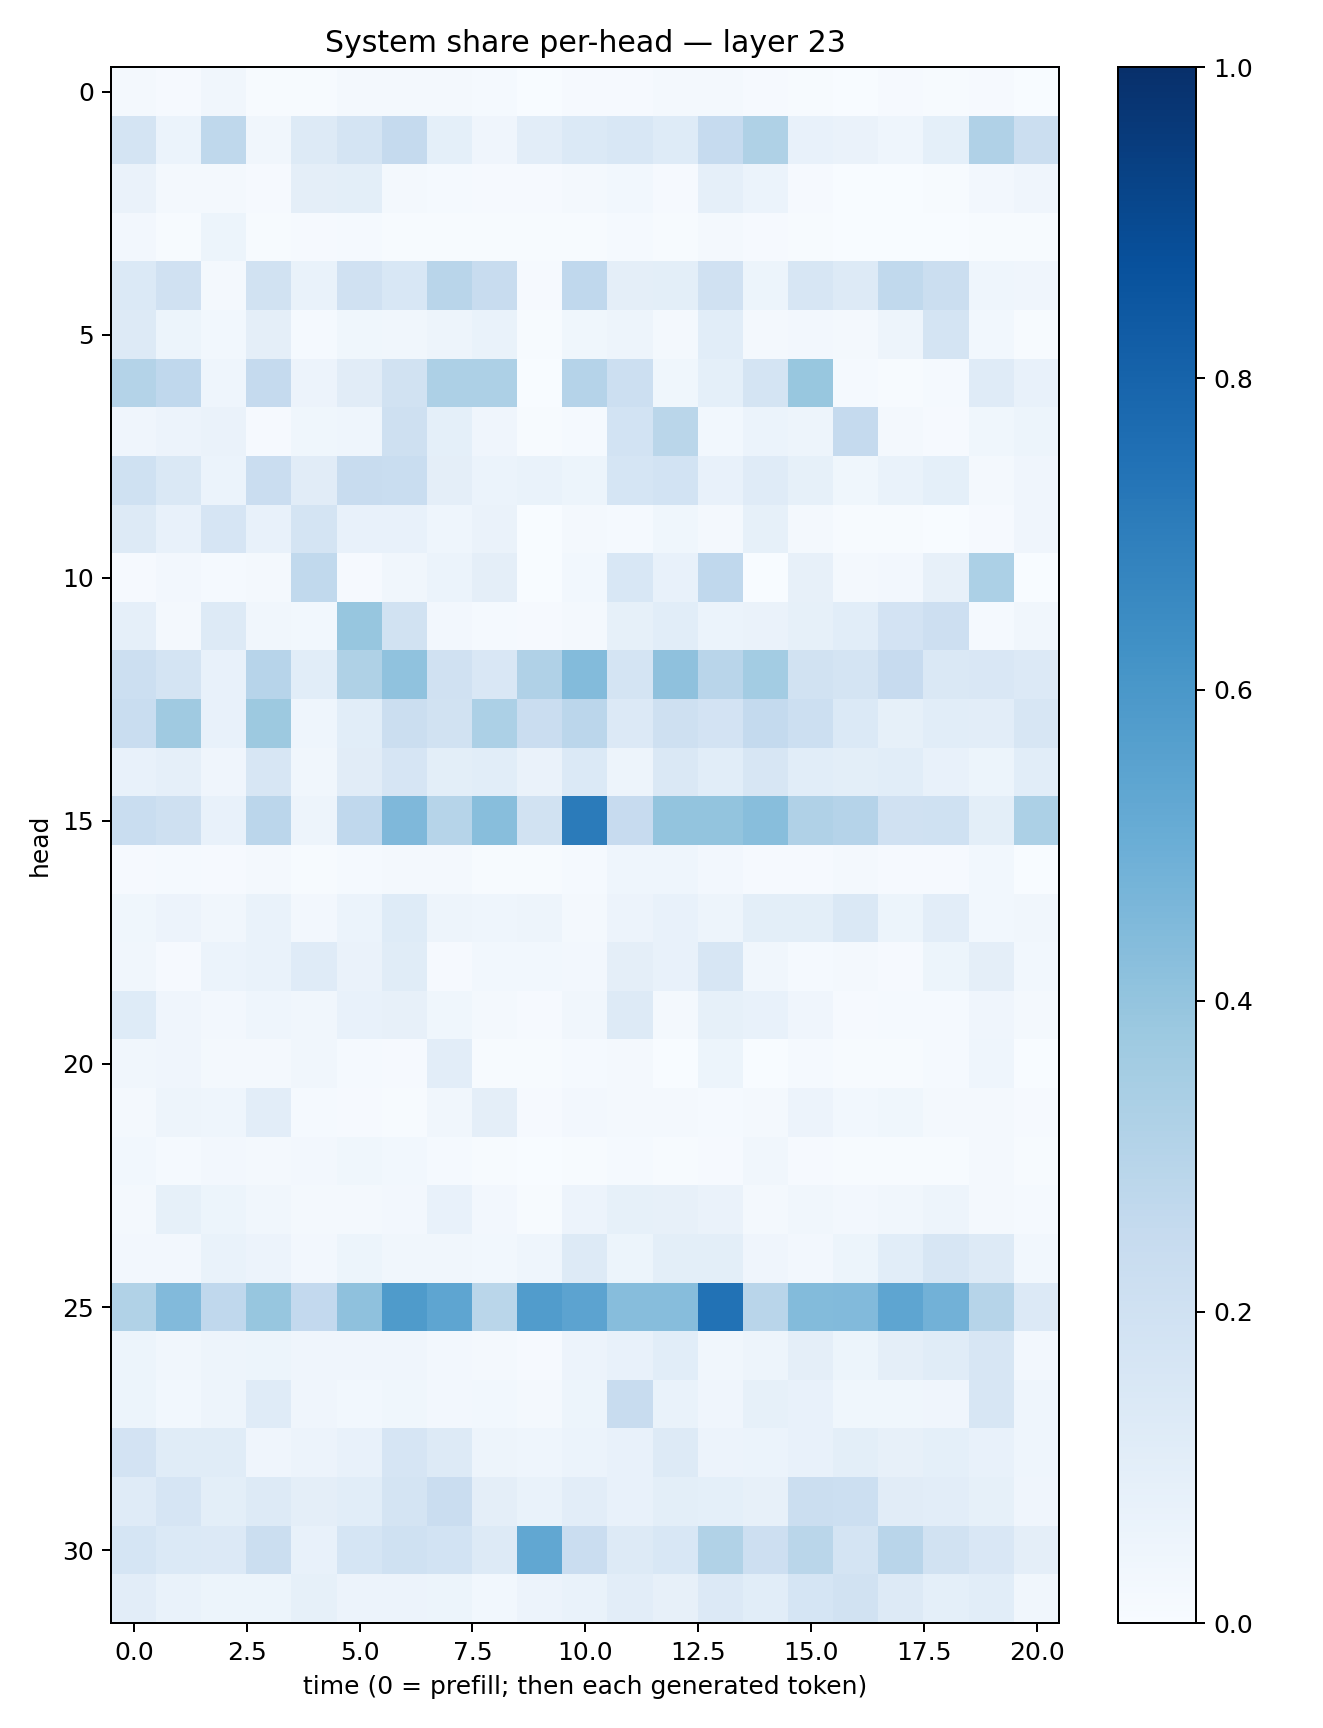

The table this chart was drawn from, first rows:
0.018529424, 0.009621993, 0.032758046, 0.0054206313, 0.006675377, 0.020795109, 0.020791013, 0.017338349, 0.012226186, 0.0031231318, 0.009366475, 0.008403629, 0.01589138, 0.019281736, 0.009290568, 0.004642713, 0.0017472, 0.00823959, 0.0059114685, 0.0093559995, 0.0038623863
0.1742, 0.0602, 0.2702, 0.03404, 0.1276, 0.1755, 0.2525, 0.0918, 0.04011, 0.1047, 0.1392, 0.1539, 0.1224, 0.2488, 0.3205, 0.07724, 0.06529, 0.04638, 0.0902, 0.3183, 0.2261
0.06428, 0.01835, 0.02212, 0.008021, 0.09562, 0.09846, 0.01829, 0.01558, 0.008224, 0.008716, 0.02318, 0.02932, 0.008307, 0.0873, 0.05875, 0.00791, 0.001841, 0.002308, 0.004514, 0.02548, 0.04242
0.02521, 0.007511, 0.05131, 0.005633, 0.009672, 0.01242, 0.004043, 0.005965, 0.00474, 0.005338, 0.007369, 0.01397, 0.006431, 0.01622, 0.009798, 0.005398, 0.001811, 0.001427, 0.003884, 0.007268, 0.006261
0.1388, 0.1975, 0.01811, 0.1916, 0.06966, 0.1961, 0.1529, 0.2914, 0.2419, 0.007976, 0.2687, 0.09453, 0.09863, 0.1969, 0.05093, 0.1584, 0.1313, 0.2624, 0.2258, 0.04465, 0.03953
0.1305, 0.05144, 0.03062, 0.09571, 0.01535, 0.0383, 0.03134, 0.04867, 0.06663, 0.006228, 0.03738, 0.05026, 0.01862, 0.1058, 0.01599, 0.0246, 0.02243, 0.05018, 0.173, 0.02848, 0.007448
0.3065, 0.2662, 0.04412, 0.2523, 0.05774, 0.113, 0.1877, 0.3257, 0.3269, 0.003232, 0.3014, 0.2177, 0.03576, 0.09325, 0.1723, 0.3895, 0.01331, 0.006325, 0.01246, 0.1199, 0.07282
0.04094, 0.05688, 0.06354, 0.0102, 0.03818, 0.04508, 0.2073, 0.0935, 0.03919, 0.005031, 0.01453, 0.1837, 0.2853, 0.02973, 0.06137, 0.04702, 0.2503, 0.02254, 0.01104, 0.03732, 0.05309
0.2008, 0.1463, 0.05985, 0.2288, 0.1132, 0.2421, 0.2324, 0.09437, 0.05879, 0.06658, 0.05383, 0.1712, 0.186, 0.07726, 0.1189, 0.08412, 0.03663, 0.0675, 0.09243, 0.01924, 0.03935
0.132, 0.07456, 0.1645, 0.07093, 0.1736, 0.07524, 0.07506, 0.04384, 0.06348, 0.0015, 0.02168, 0.01489, 0.03762, 0.02291, 0.0824, 0.02174, 0.004702, 0.007033, 0.003854, 0.01056, 0.04051
0.007825, 0.02475, 0.0129, 0.0171, 0.2637, 0.009361, 0.03342, 0.06159, 0.09658, 0.001045, 0.02828, 0.1558, 0.07562, 0.2694, 0.00359, 0.07925, 0.01839, 0.02608, 0.07828, 0.3319, 0.002752
0.08659, 0.01702, 0.1279, 0.03336, 0.02786, 0.3917, 0.1877, 0.02523, 0.01277, 0.009746, 0.0158, 0.08266, 0.1067, 0.06118, 0.06364, 0.08219, 0.106, 0.1797, 0.2119, 0.01301, 0.03414
0.2152, 0.1744, 0.07064, 0.2932, 0.1091, 0.3242, 0.4098, 0.196, 0.1498, 0.3197, 0.4379, 0.1784, 0.4125, 0.2927, 0.3562, 0.1889, 0.1724, 0.2431, 0.1412, 0.1519, 0.1333
0.2314, 0.3706, 0.07558, 0.3757, 0.04339, 0.1061, 0.2245, 0.1898, 0.3308, 0.2284, 0.2841, 0.1335, 0.2049, 0.1832, 0.2543, 0.2149, 0.1377, 0.08306, 0.1065, 0.1043, 0.1599
0.07137, 0.0865, 0.04293, 0.1563, 0.03298, 0.1121, 0.1669, 0.09991, 0.1082, 0.06536, 0.1394, 0.0505, 0.1424, 0.1075, 0.1598, 0.1092, 0.09965, 0.1088, 0.07765, 0.0537, 0.1076
0.2339, 0.2061, 0.07324, 0.2815, 0.04738, 0.2681, 0.4506, 0.2998, 0.429, 0.1921, 0.7105, 0.2426, 0.4008, 0.4007, 0.4286, 0.3172, 0.3013, 0.1957, 0.1997, 0.1005, 0.3292
0.00991, 0.01382, 0.009136, 0.02071, 0.005574, 0.01189, 0.02135, 0.01777, 0.006438, 0.005534, 0.01362, 0.04366, 0.04549, 0.0267, 0.008686, 0.01005, 0.01855, 0.008825, 0.00917, 0.03067, 0.001472
0.03769, 0.05759, 0.03296, 0.06943, 0.02531, 0.06205, 0.1214, 0.04836, 0.04387, 0.05037, 0.02186, 0.057, 0.07411, 0.0472, 0.09821, 0.09778, 0.1436, 0.05375, 0.103, 0.03113, 0.03507
0.03462, 0.01088, 0.06064, 0.06751, 0.1183, 0.06547, 0.1161, 0.0111, 0.02784, 0.0274, 0.02557, 0.09385, 0.07248, 0.157, 0.03261, 0.01457, 0.01954, 0.01072, 0.05173, 0.09692, 0.0275
0.1216, 0.03961, 0.02421, 0.04503, 0.03237, 0.07648, 0.08186, 0.03682, 0.01572, 0.008501, 0.03281, 0.127, 0.0232, 0.08302, 0.07633, 0.04229, 0.008228, 0.01523, 0.01356, 0.041, 0.01919
0.03149, 0.03927, 0.01817, 0.01593, 0.03197, 0.01436, 0.009624, 0.1044, 0.00518, 0.004179, 0.01422, 0.01789, 0.002214, 0.05253, 0.002991, 0.01442, 0.005665, 0.005364, 0.01419, 0.04672, 0.0009267
0.01841, 0.04847, 0.04401, 0.1032, 0.01305, 0.008893, 0.005171, 0.03372, 0.09443, 0.01069, 0.02356, 0.01615, 0.01914, 0.01454, 0.0157, 0.05548, 0.02951, 0.03712, 0.01978, 0.01936, 0.009557
0.02996, 0.01472, 0.02574, 0.02295, 0.02447, 0.03624, 0.0286, 0.01532, 0.006626, 0.001217, 0.007353, 0.01323, 0.007082, 0.008058, 0.03176, 0.008133, 0.007798, 0.005149, 0.005457, 0.02183, 0.004271
0.02153, 0.08311, 0.05384, 0.03144, 0.02242, 0.0184, 0.02592, 0.07189, 0.02531, 0.00647, 0.05601, 0.08436, 0.08009, 0.06464, 0.01811, 0.03136, 0.02704, 0.03332, 0.04803, 0.01627, 0.01384
0.02705, 0.02357, 0.06761, 0.05835, 0.02574, 0.05452, 0.03488, 0.03203, 0.02959, 0.04619, 0.126, 0.05469, 0.09902, 0.1015, 0.04264, 0.02641, 0.05082, 0.1056, 0.157, 0.1304, 0.03104
0.3145, 0.4435, 0.2688, 0.391, 0.2584, 0.4132, 0.5842, 0.5379, 0.2862, 0.5745, 0.5461, 0.4331, 0.4324, 0.7458, 0.2927, 0.4391, 0.4452, 0.5363, 0.484, 0.2995, 0.1329
0.05452, 0.0318, 0.04921, 0.0512, 0.04163, 0.04114, 0.04271, 0.02598, 0.02245, 0.01119, 0.05492, 0.0724, 0.109, 0.03346, 0.04988, 0.0955, 0.05263, 0.09537, 0.1143, 0.1619, 0.02574
0.05087, 0.02825, 0.04825, 0.1196, 0.04149, 0.03121, 0.03551, 0.0237, 0.02898, 0.02165, 0.0513, 0.2376, 0.06706, 0.0425, 0.08257, 0.07625, 0.03728, 0.03622, 0.04271, 0.1629, 0.04603
0.182, 0.1149, 0.1152, 0.04223, 0.05604, 0.0724, 0.1675, 0.1301, 0.05036, 0.04493, 0.0587, 0.07236, 0.1299, 0.05758, 0.06208, 0.07241, 0.09877, 0.08171, 0.09034, 0.07195, 0.04349
0.1177, 0.1646, 0.1006, 0.1269, 0.09639, 0.1074, 0.1781, 0.2269, 0.0939, 0.06712, 0.1033, 0.07102, 0.1003, 0.0905, 0.07961, 0.221, 0.2154, 0.1107, 0.105, 0.08243, 0.04261
0.1695, 0.1389, 0.1334, 0.2195, 0.07469, 0.1688, 0.2031, 0.1867, 0.1273, 0.5301, 0.2296, 0.1259, 0.1558, 0.3158, 0.212, 0.2853, 0.1734, 0.2906, 0.1941, 0.1505, 0.09556
0.1047, 0.06707, 0.05445, 0.05422, 0.0839, 0.05553, 0.05581, 0.05202, 0.02939, 0.05504, 0.06649, 0.1037, 0.07878, 0.136, 0.1068, 0.1698, 0.1935, 0.1292, 0.09013, 0.1063, 0.0327
